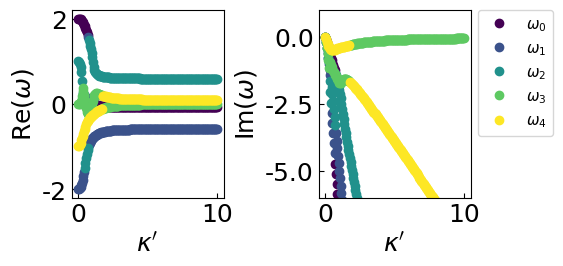
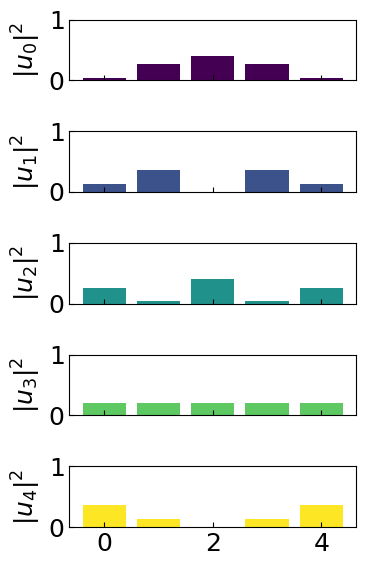

These charts were generated, in order, by the following Python code:

if True:
    import numpy as np
    import pandas as pd
    import matplotlib.pyplot as plt
    from matplotlib import cm
    from matplotlib import rc
    rc('text', usetex=False)
    fs = 18
    plt.rcParams['font.family']= 'sans-serif'
    plt.rcParams['font.sans-serif'] = ['Arial']
    plt.rcParams["font.size"] = fs # 全体のフォントサイズが変更されます。
    plt.rcParams['xtick.direction'] = 'in'#x軸の目盛線が内向き('in')か外向き('out')か双方向か('inout')
    plt.rcParams['ytick.direction'] = 'in'#y軸の目盛線が内向き('in')か外向き('out')か双方向か('inout')
    from mpl_toolkits.mplot3d import Axes3D
    #import ipywidgets

    filepath_output = "output\\"


class RRarray:
    def __init__(self, n, omega, npr_Delta, npr_eta, kappa, theta, kappa2, theta2, savefig=False):
        """
        n: number of Ring Resonators
        omega: detuning of the ring resonators 
        npr_delta (vector): refractive index change of the ring
        npr_eta (vector): extinction coefficient change of the ring
        kappa: coupling coefficient
        theta: phase shift between the two ring resonators
        kappa2: coupling coefficient (next nearest neighbor)
        theta2: phase shift between the two ring resonators (next nearest neighbor)
        """
        self.dict_vals = {
            "n":n, 
            "omega":omega, 
            "npr_delta":npr_Delta, 
            "npr_eta":npr_eta, 
            "kappa":kappa, 
            "theta":theta,
            "kappa2":kappa2, 
            "theta2":theta2,
            }
        self.savefig = savefig
        #self.n = n
        self.filepath_output = "fig\\"
        if n<=2:
            Exception("The number of ring resonators must be greater than 2.")
        elif len(npr_Delta) != n:
            Exception("The length of npr_delta must be equal to n.")
        elif len(npr_eta) != n:
            Exception("The length of npr_eta must be equal to n.")
        else:
            pass

        self._build_hamiltonian()

    def _build_hamiltonian(self, dict_keys={}):
        for key, val in dict_keys.items():
            self.dict_vals[key] = val
            #self.dict_vals["kappa2"] = self.dict_vals["kappa"]
        
        self.n = self.dict_vals["n"]
        self.omega = self.dict_vals["omega"]
        self.npr_delta = self.dict_vals["npr_delta"]
        self.npr_eta = self.dict_vals["npr_eta"]
        self.kappa = self.dict_vals["kappa"]
        self.theta = self.dict_vals["theta"]
        self.kappa2 = self.dict_vals["kappa2"]
        self.theta2 = self.dict_vals["theta2"]

        self.H = np.zeros((self.n, self.n))
        self.H = self.H.astype(complex)

        # diagonal elements
        self.H[0, 0] = -self.omega + self.npr_delta[0] + 1j * self.npr_eta[0] - 2j * self.kappa
        self.H[self.n-1, self.n-1] = -self.omega + self.npr_delta[self.n-1] + 1j * self.npr_eta[self.n-1] - 2j * self.kappa
        for i in range(1, self.n-1):
            self.H[i, i] = -self.omega + self.npr_delta[i] + 1j * self.npr_eta[i] - 4j * self.kappa 

        # off-diagonal elements
        H_od1 = np.diag(np.ones(self.n-1),1)
        H_od2 = np.diag(np.ones(self.n-1),1).T

        arg = np.exp(1j * self.theta)
        H_od1 = H_od1 * (-2j) * self.kappa * arg
        H_od2 = H_od2 * (-2j) * self.kappa * arg

        # next nearest neighbor
        Hnnn_od1 = np.diag(np.ones(self.n-2),2)
        Hnnn_od2 = np.diag(np.ones(self.n-2),2).T

        arg_nnn = np.exp(1j * self.theta2)
        Hnnn_od1 = Hnnn_od1 * (-2j) * self.kappa2 * arg_nnn
        Hnnn_od2 = Hnnn_od2 * (-2j) * self.kappa2 * arg_nnn

        self.H += H_od1 + H_od2 + Hnnn_od1 + Hnnn_od2
        #self.H = np.conjugate(self.H.T)

        self.H_inv = np.linalg.pinv(self.H)

        return self.H

    def get_Hamiltonian(self):
        return self.H

    def solve(self):
        eigdat = np.linalg.eig(self.H)
        self.eigval = eigdat[0]
        self.eigvec = eigdat[1]
        return self.eigval, self.eigvec
    
    def sweep(self, npr_list, list_keys=["kappa"], str_cmap="viridis"):
        self.npr_list = npr_list
        n_point = npr_list.shape[1]
        self.eigval_list = np.zeros((n_point, self.n)).astype(complex)
        self.eigvec_list = np.zeros((n_point, self.n, self.n)).astype(complex)

        for i in range(n_point):
            dict_keys = {}
            for j, key in enumerate(list_keys):
                dict_keys[key] = npr_list[j][i]

            self._build_hamiltonian(dict_keys=dict_keys)
            eigval, eigvec = self.solve()
            
            # sort by imaginary part
            # idx_sort = eigval.real.argsort()
            #eigval = eigval[idx_sort]
            #eigvec = eigvec[:, idx_sort]            
            
            self.eigval_list[i] = eigval
            self.eigvec_list[i] = eigvec
                     
        n_state = self.eigval_list.shape[1]
        cmap = cm.get_cmap(str_cmap)
        self.list_color = cmap(np.linspace(0, 1, n_state))

        if key=="theta":
            self.npr_list /= np.pi

        eigval_list_real = self.eigval_list.real.astype(float)
        df_eigval_r = pd.DataFrame(eigval_list_real)
        if np.ndim(npr_list) < 2:
            df_eigval_r.index = self.npr_list[0]
        df_eigval_r.index.name = list_keys[0]
        df_eigval_r.columns = ["$\omega_{%d}$"%i for i in range(n_state)]
        self.df_eigval_r = df_eigval_r
        self.df_eigval_r.to_csv(self.filepath_output + "eigval_real.csv")

    def plot_eigval_sweep(
            self, 
            xlabel="$\kappa'$", 
            show_label=True, 
            grid=False, 
            list_ylim=[-6, 1],
            list_figsize=[6,3],
            idx_key=0, 
            npr_x=np.array([])
            ):
        ### plot Re and Im in two figures
        fig = plt.figure(figsize=(list_figsize))
        ax1 = fig.add_subplot(121)
        ax2 = fig.add_subplot(122)
        if len(npr_x)==0:
            npr_x = self.npr_list[idx_key]
        for i in range(self.n):
            #ax1.plot(self.npr_list, self.eigval_list[:,i].real, "o", label="Re$(\omega_{%d})$"%i, color=self.list_color[i])
            #ax2.plot(self.npr_list, self.eigval_list[:,i].imag, "o", label="Im$(\omega_{%d})$"%i, color=self.list_color[i])
            ax1.plot(npr_x, self.eigval_list[:,i].real, "o", color=self.list_color[i])
            ax2.plot(npr_x, self.eigval_list[:,i].imag, "o", label="$\omega_{%d}$"%i, color=self.list_color[i])

        ax1.set_xlabel(xlabel)
        ax1.set_ylabel("Re$(\omega)$")
        ax2.set_xlabel(xlabel)
        ax2.set_ylabel("Im$(\omega)$")
        if len(list_ylim)==2:
            ax2.set_ylim(list_ylim)
        #ax1.legend(fontsize=fs*0.5)
        if show_label:
            # ax2.legend を ax2 の外に出す　右側に配置
            ax2.legend(bbox_to_anchor=(1.05, 1), loc='upper left', borderaxespad=0, fontsize=fs*0.6)
            #ax2.legend(fontsize=fs*0.5)
        if grid:
            ax1.grid()
            ax2.grid()
        plt.tight_layout()
        if self.savefig:
            plt.savefig(self.filepath_output + "omega.svg", transparent=True)
        plt.show()

    def show_eigvec(self, idx):
        norm = np.conj(self.eigvec_list[idx]) * self.eigvec_list[idx]
        
        n_site = norm.shape[0]
        n_state = norm.shape[1]

        # cmap をインポート
        # グラフを5つ並べる
        fig, axes = plt.subplots(nrows=n_state, ncols=1, figsize=(4,6))
        for i in range(n_state):
            axes[i].bar(np.arange(n_site), norm[:,i], label="state %d"%i, color=self.list_color[i])
            axes[i].set_ylim(0, 1)
            #axes[i].legend(fontsize=fs*0.5)
            # x軸の目盛りを非表示
            if i!=n_state-1:
                axes[i].tick_params(labelbottom=False)
            axes[i].set_ylabel("${|u_"+str(i)+"|}^2$")

        plt.tight_layout()
        if self.savefig:
            plt.savefig(self.filepath_output + "density.svg", transparent=True)
        plt.show()

    # flux
    def solve_flux(self, npr_freq, s1=1, idx=-1):
        self.npr_freq = npr_freq

        if idx==-1:
            idx = self.n - 1
        npr_input = np.zeros(self.n, dtype=complex)
        npr_input[0] = 1.j*np.sqrt(2*self.npr_eta[0])*s1
 
        self.npr_R = np.zeros(self.npr_freq.shape[0], dtype=complex)
        self.npr_T = np.zeros(self.npr_freq.shape[0], dtype=complex)
 
        for i, freq in enumerate(npr_freq):
            self._build_hamiltonian(dict_keys={"omega":freq})
            npr_amp = np.dot(self.H_inv, npr_input)
            a1 = npr_amp[0]
            an = npr_amp[idx]
            self.npr_R[i] = np.abs(-1 + np.sqrt(2*self.npr_eta[0]) * a1 / s1)**2
            self.npr_T[i] = 2*self.npr_eta[-1] * np.abs(an / s1)**2

        # real float
        self.npr_R = self.npr_R.real.astype(float)
        self.npr_T = self.npr_T.real.astype(float)
        
        self.df_flux = pd.DataFrame({"freq":self.npr_freq.real, "R":self.npr_R, "T":self.npr_T})
        self.df_flux.to_csv(self.filepath_output + "flux.csv", index=False)

    def plot_flux(self):
        """
        plot the amplitude of the output port for each input frequency
        """
        fig = plt.figure(figsize=(4,3))
        ax = fig.add_subplot(111)
        #ax.plot(self.npr_freq, self.npr_R, label="R", color="gray")
        ax.plot(self.npr_freq, self.npr_T, label="T", color="teal")

        ax.set_xlabel(r"$\omega$")
        ax.set_ylabel("$R, T$")
        ax.legend(fontsize=fs*0.6)
        #ax.set_ylim(0, 1)
        plt.tight_layout()
        if self.savefig:
            plt.savefig(self.filepath_output + "flux.svg", transparent=True)
        plt.show()

    def fit_by_lorentzian(self, xmin=-0.5,xmax=0.5, plottype="T",p0=[1, 0, 1, 2]):
        x = self.npr_freq
        if plottype=="T":
            y = self.npr_T
        elif plottype=="R":
            y = self.npr_R
        else:
            Exception("plottype must be 'T' or 'R'.")

        mask = (x>xmin)*(x<xmax)
        x = x[mask]
        y = y[mask]
        
        from scipy.optimize import curve_fit
        def func(x, a, b, c, d):
            return a / ((x-b)**2 + c)**d
        
        popt, pcov = curve_fit(func, x, y, p0=p0)
        print("a: ", popt[0])
        print("b: ", popt[1])
        print("c: ", popt[2])
        print("d: ", popt[-1])

        y_fit = func(x, *popt)
        fig = plt.figure(figsize=(4,3))
        ax = fig.add_subplot(111)
        ax.plot(x, y, label="R", color="gray")
        ax.plot(x, y_fit, label="fit", color="teal", linestyle="dashed")
        ax.set_xlabel(r"$\omega$")
        ax.set_ylabel("$R$")
        ax.legend(fontsize=fs*0.6)
        #ax.set_ylim(0, 1)
        plt.tight_layout()
        plt.show()



if __name__ == "__main__":
    delta=0
    npr_Delta = -np.array([-2,2,-1,0,1])
    #npr_Delta = np.array([-2,-1,0,1,2])
    #npr_Delta = np.array([-5,-1,0,1,5])
    #npr_Delta = -np.array([-6,0,3])
    #npr_Delta = np.zeros(5)
    n = npr_Delta.shape[0]

    #npr_Delta = np.zeros(5)
    #n = npr_Delta.shape[0]
    npr_eta = np.zeros(n)-0#.1
    kappa = 1#*(-1j) # dummy because of the sweep
    theta = 0 # 0.1*np.pi
    kappa2 = 0#0.5*(-1j) #無効
    theta2 = 0 # 0.1*np.pi

    npr_kappa = np.linspace(0, 10, 200)
    #npr_kappa = np.linspace(0, 2, 200)
    
    npr_kappa2 = npr_kappa*0 + np.zeros(npr_kappa.shape[0])
    npr_sweep = np.array([npr_kappa,npr_kappa2]) # kappa と kappa2 を同時に変化させる

    cls_rr = RRarray(n, delta, npr_Delta, npr_eta, kappa, theta, kappa2, theta2, savefig=True)
    cls_rr.sweep(npr_sweep, list_keys=["kappa","kappa2"])
    cls_rr.plot_eigval_sweep()
    cls_rr.show_eigvec(npr_kappa.shape[0] - 1)

    print("Done.")





